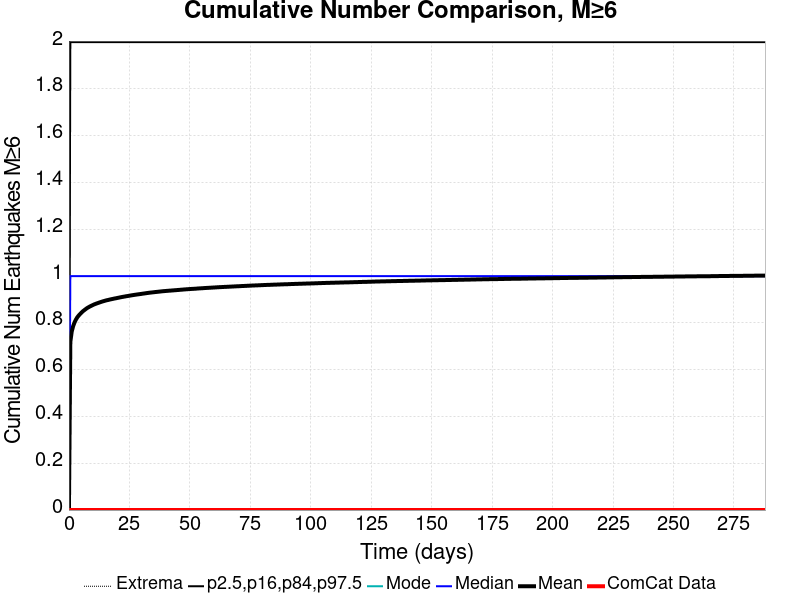

Values plotted in this chart, from the file beside it:
Time (days), ComCat Data, Simulation Mean, Simulation Median, Simulation Mode, Simulation Minimum, Simulation Maximum, 2.5 %-ile, 16 %-ile, 84 %-ile, 97.5 %-ile
0.0, 0.0, 0.0, 0.0, 0.0, 0.0, 0.0, 0.0, 0.0, 0.0, 0.0
0.5769, 0.0, 0.7187, 1.0, 0.0, 0.0, 7.0, 0.0, 0.0, 2.0, 3.0
1.154, 0.0, 0.7628, 1.0, 0.0, 0.0, 7.0, 0.0, 0.0, 2.0, 3.0
1.731, 0.0, 0.7858, 1.0, 0.0, 0.0, 7.0, 0.0, 0.0, 2.0, 3.0
2.308, 0.0, 0.8018, 1.0, 0.0, 0.0, 7.0, 0.0, 0.0, 2.0, 3.0
2.884, 0.0, 0.814, 1.0, 0.0, 0.0, 7.0, 0.0, 0.0, 2.0, 3.0
3.461, 0.0, 0.8239, 1.0, 0.0, 0.0, 7.0, 0.0, 0.0, 2.0, 3.0
4.038, 0.0, 0.8314, 1.0, 0.0, 0.0, 7.0, 0.0, 0.0, 2.0, 3.0
4.615, 0.0, 0.8378, 1.0, 0.0, 0.0, 7.0, 0.0, 0.0, 2.0, 3.0
5.192, 0.0, 0.844, 1.0, 0.0, 0.0, 7.0, 0.0, 0.0, 2.0, 3.0
5.769, 0.0, 0.8497, 1.0, 0.0, 0.0, 7.0, 0.0, 0.0, 2.0, 3.0
6.346, 0.0, 0.8542, 1.0, 0.0, 0.0, 7.0, 0.0, 0.0, 2.0, 3.0
6.923, 0.0, 0.8589, 1.0, 0.0, 0.0, 7.0, 0.0, 0.0, 2.0, 3.0
7.5, 0.0, 0.8632, 1.0, 0.0, 0.0, 7.0, 0.0, 0.0, 2.0, 3.0
8.076, 0.0, 0.8667, 1.0, 0.0, 0.0, 7.0, 0.0, 0.0, 2.0, 3.0
8.653, 0.0, 0.87, 1.0, 0.0, 0.0, 7.0, 0.0, 0.0, 2.0, 3.0
9.23, 0.0, 0.873, 1.0, 0.0, 0.0, 7.0, 0.0, 0.0, 2.0, 3.0
9.807, 0.0, 0.8758, 1.0, 0.0, 0.0, 7.0, 0.0, 0.0, 2.0, 3.0
10.38, 0.0, 0.8787, 1.0, 0.0, 0.0, 7.0, 0.0, 0.0, 2.0, 3.0
10.96, 0.0, 0.881, 1.0, 0.0, 0.0, 7.0, 0.0, 0.0, 2.0, 3.0
11.54, 0.0, 0.8832, 1.0, 0.0, 0.0, 7.0, 0.0, 0.0, 2.0, 3.0
12.11, 0.0, 0.8853, 1.0, 0.0, 0.0, 7.0, 0.0, 0.0, 2.0, 3.0
12.69, 0.0, 0.8874, 1.0, 0.0, 0.0, 7.0, 0.0, 0.0, 2.0, 3.0
13.27, 0.0, 0.8895, 1.0, 0.0, 0.0, 7.0, 0.0, 0.0, 2.0, 3.0
13.85, 0.0, 0.8914, 1.0, 0.0, 0.0, 7.0, 0.0, 0.0, 2.0, 3.0
14.42, 0.0, 0.8931, 1.0, 0.0, 0.0, 7.0, 0.0, 0.0, 2.0, 3.0
15, 0.0, 0.8949, 1.0, 0.0, 0.0, 7.0, 0.0, 0.0, 2.0, 3.0
15.58, 0.0, 0.8965, 1.0, 0.0, 0.0, 7.0, 0.0, 0.0, 2.0, 3.0
16.15, 0.0, 0.8978, 1.0, 0.0, 0.0, 7.0, 0.0, 0.0, 2.0, 3.0
16.73, 0.0, 0.8992, 1.0, 0.0, 0.0, 7.0, 0.0, 0.0, 2.0, 3.0
17.31, 0.0, 0.9006, 1.0, 0.0, 0.0, 7.0, 0.0, 0.0, 2.0, 3.0
17.88, 0.0, 0.9019, 1.0, 0.0, 0.0, 7.0, 0.0, 0.0, 2.0, 3.0
18.46, 0.0, 0.9032, 1.0, 0.0, 0.0, 7.0, 0.0, 0.0, 2.0, 3.0
19.04, 0.0, 0.9044, 1.0, 0.0, 0.0, 7.0, 0.0, 0.0, 2.0, 3.0
19.61, 0.0, 0.9055, 1.0, 0.0, 0.0, 7.0, 0.0, 0.0, 2.0, 3.0
20.19, 0.0, 0.9069, 1.0, 0.0, 0.0, 7.0, 0.0, 0.0, 2.0, 3.0
20.77, 0.0, 0.9081, 1.0, 0.0, 0.0, 7.0, 0.0, 0.0, 2.0, 3.0
21.34, 0.0, 0.9094, 1.0, 0.0, 0.0, 7.0, 0.0, 0.0, 2.0, 3.0
21.92, 0.0, 0.9105, 1.0, 0.0, 0.0, 7.0, 0.0, 0.0, 2.0, 3.0
22.5, 0.0, 0.9116, 1.0, 0.0, 0.0, 7.0, 0.0, 0.0, 2.0, 3.0
23.08, 0.0, 0.9126, 1.0, 0.0, 0.0, 7.0, 0.0, 0.0, 2.0, 3.0
23.65, 0.0, 0.9137, 1.0, 0.0, 0.0, 7.0, 0.0, 0.0, 2.0, 3.0
24.23, 0.0, 0.9147, 1.0, 0.0, 0.0, 7.0, 0.0, 0.0, 2.0, 3.0
24.81, 0.0, 0.9157, 1.0, 0.0, 0.0, 7.0, 0.0, 0.0, 2.0, 3.0
25.38, 0.0, 0.9168, 1.0, 0.0, 0.0, 7.0, 0.0, 0.0, 2.0, 3.0
25.96, 0.0, 0.9178, 1.0, 0.0, 0.0, 7.0, 0.0, 0.0, 2.0, 3.0
26.54, 0.0, 0.9188, 1.0, 0.0, 0.0, 7.0, 0.0, 0.0, 2.0, 3.0
27.11, 0.0, 0.9197, 1.0, 0.0, 0.0, 7.0, 0.0, 0.0, 2.0, 3.0
27.69, 0.0, 0.9205, 1.0, 0.0, 0.0, 7.0, 0.0, 0.0, 2.0, 3.0
28.27, 0.0, 0.9215, 1.0, 0.0, 0.0, 7.0, 0.0, 0.0, 2.0, 3.0
28.84, 0.0, 0.9223, 1.0, 0.0, 0.0, 7.0, 0.0, 0.0, 2.0, 3.0
29.42, 0.0, 0.9231, 1.0, 0.0, 0.0, 7.0, 0.0, 0.0, 2.0, 3.0
30, 0.0, 0.9239, 1.0, 0.0, 0.0, 7.0, 0.0, 0.0, 2.0, 3.0
30.57, 0.0, 0.9249, 1.0, 0.0, 0.0, 7.0, 0.0, 0.0, 2.0, 3.0
31.15, 0.0, 0.9257, 1.0, 0.0, 0.0, 7.0, 0.0, 0.0, 2.0, 3.0
31.73, 0.0, 0.9266, 1.0, 0.0, 0.0, 7.0, 0.0, 0.0, 2.0, 3.0
32.31, 0.0, 0.9275, 1.0, 0.0, 0.0, 7.0, 0.0, 0.0, 2.0, 3.0
32.88, 0.0, 0.9283, 1.0, 0.0, 0.0, 7.0, 0.0, 0.0, 2.0, 3.0
33.46, 0.0, 0.9291, 1.0, 0.0, 0.0, 7.0, 0.0, 0.0, 2.0, 3.0
34.04, 0.0, 0.9298, 1.0, 0.0, 0.0, 7.0, 0.0, 0.0, 2.0, 3.0
... 440 more rows
